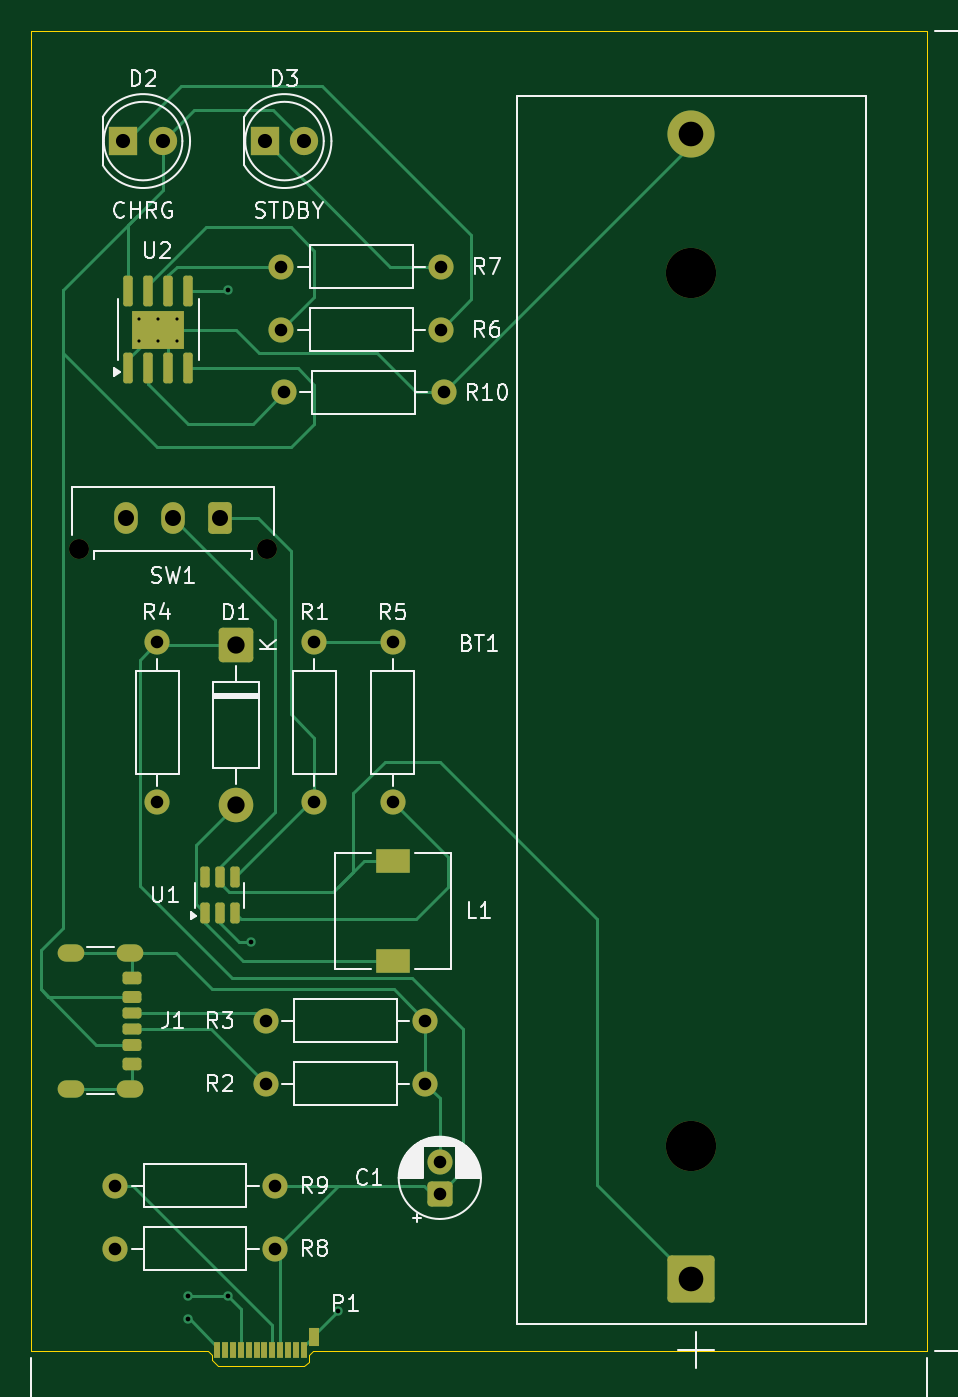
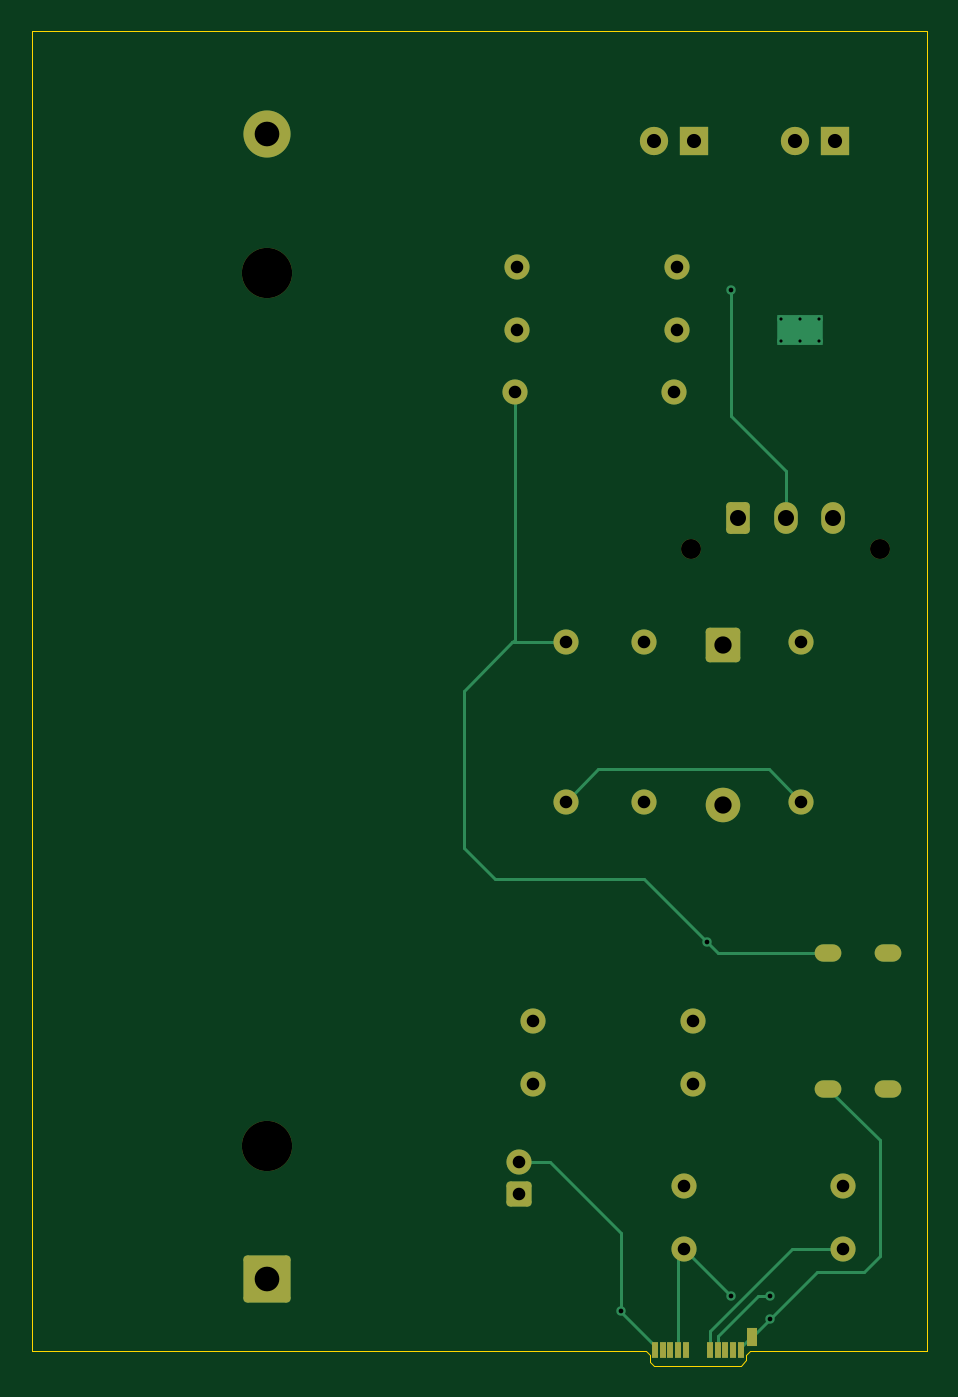
Circuit board: 11 layer files. Board 57.0 x 84.9 mm.
- bottom_copper: HAM_Seminiar_Charger-B_Cu.gbr (7840 bytes)
- bottom_mask: HAM_Seminiar_Charger-B_Mask.gbr (3428 bytes)
- paste: HAM_Seminiar_Charger-B_Paste.gbr (832 bytes)
- bottom_silk: HAM_Seminiar_Charger-B_Silkscreen.gbr (464 bytes)
- outline: HAM_Seminiar_Charger-Edge_Cuts.gbr (1215 bytes)
- top_copper: HAM_Seminiar_Charger-F_Cu.gbr (15914 bytes)
- top_mask: HAM_Seminiar_Charger-F_Mask.gbr (5070 bytes)
- paste: HAM_Seminiar_Charger-F_Paste.gbr (3320 bytes)
- top_silk: HAM_Seminiar_Charger-F_Silkscreen.gbr (44141 bytes)
- drill: HAM_Seminiar_Charger-NPTH.drl (458 bytes)
- drill: HAM_Seminiar_Charger-PTH.drl (1650 bytes)

=== bottom_copper: HAM_Seminiar_Charger-B_Cu.gbr (7840 bytes, source omitted) ===
=== bottom_mask: HAM_Seminiar_Charger-B_Mask.gbr ===
%TF.GenerationSoftware,KiCad,Pcbnew,9.0.4*%
%TF.CreationDate,2025-10-16T13:30:46+09:00*%
%TF.ProjectId,HAM_Seminiar_Charger,48414d5f-5365-46d6-996e-6961725f4368,rev?*%
%TF.SameCoordinates,Original*%
%TF.FileFunction,Soldermask,Bot*%
%TF.FilePolarity,Negative*%
%FSLAX46Y46*%
G04 Gerber Fmt 4.6, Leading zero omitted, Abs format (unit mm)*
G04 Created by KiCad (PCBNEW 9.0.4) date 2025-10-16 13:30:46*
%MOMM*%
%LPD*%
G01*
G04 APERTURE LIST*
G04 Aperture macros list*
%AMRoundRect*
0 Rectangle with rounded corners*
0 $1 Rounding radius*
0 $2 $3 $4 $5 $6 $7 $8 $9 X,Y pos of 4 corners*
0 Add a 4 corners polygon primitive as box body*
4,1,4,$2,$3,$4,$5,$6,$7,$8,$9,$2,$3,0*
0 Add four circle primitives for the rounded corners*
1,1,$1+$1,$2,$3*
1,1,$1+$1,$4,$5*
1,1,$1+$1,$6,$7*
1,1,$1+$1,$8,$9*
0 Add four rect primitives between the rounded corners*
20,1,$1+$1,$2,$3,$4,$5,0*
20,1,$1+$1,$4,$5,$6,$7,0*
20,1,$1+$1,$6,$7,$8,$9,0*
20,1,$1+$1,$8,$9,$2,$3,0*%
G04 Aperture macros list end*
%ADD10C,3.200000*%
%ADD11RoundRect,0.249999X1.250001X-1.250001X1.250001X1.250001X-1.250001X1.250001X-1.250001X-1.250001X0*%
%ADD12C,3.000000*%
%ADD13C,1.600000*%
%ADD14R,1.800000X1.800000*%
%ADD15C,1.800000*%
%ADD16O,1.700000X1.100000*%
%ADD17C,1.270000*%
%ADD18RoundRect,0.250001X0.499999X0.759999X-0.499999X0.759999X-0.499999X-0.759999X0.499999X-0.759999X0*%
%ADD19O,1.500000X2.020000*%
%ADD20RoundRect,0.249999X-0.850001X0.850001X-0.850001X-0.850001X0.850001X-0.850001X0.850001X0.850001X0*%
%ADD21C,2.200000*%
%ADD22R,0.380000X1.000000*%
%ADD23R,0.700000X1.150000*%
%ADD24RoundRect,0.250000X0.550000X-0.550000X0.550000X0.550000X-0.550000X0.550000X-0.550000X-0.550000X0*%
G04 APERTURE END LIST*
D10*
%TO.C,BT1*%
X174200000Y-117805000D03*
X174200000Y-62195000D03*
D11*
X174200000Y-126250000D03*
D12*
X174200000Y-53350000D03*
%TD*%
D13*
%TO.C,R8*%
X147700000Y-124305000D03*
X137540000Y-124305000D03*
%TD*%
%TO.C,R9*%
X147700000Y-120305000D03*
X137540000Y-120305000D03*
%TD*%
D14*
%TO.C,D3*%
X147040000Y-53805000D03*
D15*
X149580000Y-53805000D03*
%TD*%
D13*
%TO.C,R1*%
X150200000Y-95885000D03*
X150200000Y-85725000D03*
%TD*%
%TO.C,R4*%
X140200000Y-85725000D03*
X140200000Y-95885000D03*
%TD*%
%TO.C,R5*%
X155200000Y-95885000D03*
X155200000Y-85725000D03*
%TD*%
D16*
%TO.C,J1*%
X138500000Y-105485000D03*
X134700000Y-105485000D03*
X138500000Y-114125000D03*
X134700000Y-114125000D03*
%TD*%
D17*
%TO.C,SW1*%
X147200000Y-79765000D03*
X135200000Y-79765000D03*
D18*
X144200000Y-77805000D03*
D19*
X141200000Y-77805000D03*
X138200000Y-77805000D03*
%TD*%
D20*
%TO.C,D1*%
X145200000Y-85885000D03*
D21*
X145200000Y-96045000D03*
%TD*%
D13*
%TO.C,R10*%
X148280000Y-69805000D03*
X158440000Y-69805000D03*
%TD*%
%TO.C,R2*%
X147120000Y-113805000D03*
X157280000Y-113805000D03*
%TD*%
D14*
%TO.C,D2*%
X138040000Y-53805000D03*
D15*
X140580000Y-53805000D03*
%TD*%
D13*
%TO.C,R7*%
X148120000Y-61805000D03*
X158280000Y-61805000D03*
%TD*%
%TO.C,R3*%
X147120000Y-109805000D03*
X157280000Y-109805000D03*
%TD*%
%TO.C,R6*%
X148120000Y-65805000D03*
X158280000Y-65805000D03*
%TD*%
D22*
%TO.C,P1*%
X144030000Y-130765000D03*
X144530000Y-130765000D03*
X145030000Y-130765000D03*
X145530000Y-130765000D03*
X146030000Y-130765000D03*
X147530000Y-130765000D03*
X148030000Y-130765000D03*
X148530000Y-130765000D03*
X149030000Y-130765000D03*
X149530000Y-130765000D03*
D23*
X143360000Y-129925000D03*
%TD*%
D24*
%TO.C,C1*%
X158200000Y-120805000D03*
D13*
X158200000Y-118805000D03*
%TD*%
M02*

=== paste: HAM_Seminiar_Charger-B_Paste.gbr ===
%TF.GenerationSoftware,KiCad,Pcbnew,9.0.4*%
%TF.CreationDate,2025-10-16T13:30:46+09:00*%
%TF.ProjectId,HAM_Seminiar_Charger,48414d5f-5365-46d6-996e-6961725f4368,rev?*%
%TF.SameCoordinates,Original*%
%TF.FileFunction,Paste,Bot*%
%TF.FilePolarity,Positive*%
%FSLAX46Y46*%
G04 Gerber Fmt 4.6, Leading zero omitted, Abs format (unit mm)*
G04 Created by KiCad (PCBNEW 9.0.4) date 2025-10-16 13:30:46*
%MOMM*%
%LPD*%
G01*
G04 APERTURE LIST*
%ADD10R,0.380000X1.000000*%
%ADD11R,0.700000X1.150000*%
G04 APERTURE END LIST*
D10*
%TO.C,P1*%
X144030000Y-130765000D03*
X144530000Y-130765000D03*
X145030000Y-130765000D03*
X145530000Y-130765000D03*
X146030000Y-130765000D03*
X147530000Y-130765000D03*
X148030000Y-130765000D03*
X148530000Y-130765000D03*
X149030000Y-130765000D03*
X149530000Y-130765000D03*
D11*
X143360000Y-129925000D03*
%TD*%
M02*

=== bottom_silk: HAM_Seminiar_Charger-B_Silkscreen.gbr ===
%TF.GenerationSoftware,KiCad,Pcbnew,9.0.4*%
%TF.CreationDate,2025-10-16T13:30:46+09:00*%
%TF.ProjectId,HAM_Seminiar_Charger,48414d5f-5365-46d6-996e-6961725f4368,rev?*%
%TF.SameCoordinates,Original*%
%TF.FileFunction,Legend,Bot*%
%TF.FilePolarity,Positive*%
%FSLAX46Y46*%
G04 Gerber Fmt 4.6, Leading zero omitted, Abs format (unit mm)*
G04 Created by KiCad (PCBNEW 9.0.4) date 2025-10-16 13:30:46*
%MOMM*%
%LPD*%
G01*
G04 APERTURE LIST*
G04 APERTURE END LIST*
M02*

=== outline: HAM_Seminiar_Charger-Edge_Cuts.gbr ===
%TF.GenerationSoftware,KiCad,Pcbnew,9.0.4*%
%TF.CreationDate,2025-10-16T13:30:46+09:00*%
%TF.ProjectId,HAM_Seminiar_Charger,48414d5f-5365-46d6-996e-6961725f4368,rev?*%
%TF.SameCoordinates,Original*%
%TF.FileFunction,Profile,NP*%
%FSLAX46Y46*%
G04 Gerber Fmt 4.6, Leading zero omitted, Abs format (unit mm)*
G04 Created by KiCad (PCBNEW 9.0.4) date 2025-10-16 13:30:46*
%MOMM*%
%LPD*%
G01*
G04 APERTURE LIST*
%TA.AperFunction,Profile*%
%ADD10C,0.050000*%
%TD*%
G04 APERTURE END LIST*
D10*
X149550000Y-131755000D02*
X144050000Y-131755000D01*
X143700000Y-131405000D02*
X143700000Y-131055000D01*
X132200000Y-46805000D02*
X189200000Y-46805000D01*
X132200000Y-47755000D02*
X132200000Y-46805000D01*
X149850000Y-131105000D02*
X149850000Y-131505000D01*
X150100000Y-130805000D02*
X149850000Y-131105000D01*
X151100000Y-130805000D02*
X150100000Y-130805000D01*
X143700000Y-131055000D02*
X143450000Y-130805000D01*
X143450000Y-130805000D02*
X132200000Y-130805000D01*
X189200000Y-46805000D02*
X189200000Y-130805000D01*
X144050000Y-131755000D02*
X143700000Y-131405000D01*
X189200000Y-130805000D02*
X151100000Y-130805000D01*
X132200000Y-130805000D02*
X132200000Y-47755000D01*
X149850000Y-131505000D02*
X149550000Y-131755000D01*
M02*

=== top_copper: HAM_Seminiar_Charger-F_Cu.gbr (15914 bytes, source omitted) ===
=== top_mask: HAM_Seminiar_Charger-F_Mask.gbr ===
%TF.GenerationSoftware,KiCad,Pcbnew,9.0.4*%
%TF.CreationDate,2025-10-16T13:30:46+09:00*%
%TF.ProjectId,HAM_Seminiar_Charger,48414d5f-5365-46d6-996e-6961725f4368,rev?*%
%TF.SameCoordinates,Original*%
%TF.FileFunction,Soldermask,Top*%
%TF.FilePolarity,Negative*%
%FSLAX46Y46*%
G04 Gerber Fmt 4.6, Leading zero omitted, Abs format (unit mm)*
G04 Created by KiCad (PCBNEW 9.0.4) date 2025-10-16 13:30:46*
%MOMM*%
%LPD*%
G01*
G04 APERTURE LIST*
G04 Aperture macros list*
%AMRoundRect*
0 Rectangle with rounded corners*
0 $1 Rounding radius*
0 $2 $3 $4 $5 $6 $7 $8 $9 X,Y pos of 4 corners*
0 Add a 4 corners polygon primitive as box body*
4,1,4,$2,$3,$4,$5,$6,$7,$8,$9,$2,$3,0*
0 Add four circle primitives for the rounded corners*
1,1,$1+$1,$2,$3*
1,1,$1+$1,$4,$5*
1,1,$1+$1,$6,$7*
1,1,$1+$1,$8,$9*
0 Add four rect primitives between the rounded corners*
20,1,$1+$1,$2,$3,$4,$5,0*
20,1,$1+$1,$4,$5,$6,$7,0*
20,1,$1+$1,$6,$7,$8,$9,0*
20,1,$1+$1,$8,$9,$2,$3,0*%
G04 Aperture macros list end*
%ADD10C,3.200000*%
%ADD11RoundRect,0.249999X1.250001X-1.250001X1.250001X1.250001X-1.250001X1.250001X-1.250001X-1.250001X0*%
%ADD12C,3.000000*%
%ADD13C,1.600000*%
%ADD14R,2.200000X1.500000*%
%ADD15R,1.800000X1.800000*%
%ADD16C,1.800000*%
%ADD17RoundRect,0.175000X-0.425000X0.175000X-0.425000X-0.175000X0.425000X-0.175000X0.425000X0.175000X0*%
%ADD18RoundRect,0.190000X0.410000X-0.190000X0.410000X0.190000X-0.410000X0.190000X-0.410000X-0.190000X0*%
%ADD19RoundRect,0.200000X0.400000X-0.200000X0.400000X0.200000X-0.400000X0.200000X-0.400000X-0.200000X0*%
%ADD20RoundRect,0.175000X0.425000X-0.175000X0.425000X0.175000X-0.425000X0.175000X-0.425000X-0.175000X0*%
%ADD21RoundRect,0.190000X-0.410000X0.190000X-0.410000X-0.190000X0.410000X-0.190000X0.410000X0.190000X0*%
%ADD22RoundRect,0.200000X-0.400000X0.200000X-0.400000X-0.200000X0.400000X-0.200000X0.400000X0.200000X0*%
%ADD23O,1.700000X1.100000*%
%ADD24C,1.270000*%
%ADD25RoundRect,0.250001X0.499999X0.759999X-0.499999X0.759999X-0.499999X-0.759999X0.499999X-0.759999X0*%
%ADD26O,1.500000X2.020000*%
%ADD27RoundRect,0.150000X0.150000X-0.825000X0.150000X0.825000X-0.150000X0.825000X-0.150000X-0.825000X0*%
%ADD28R,3.300000X2.410000*%
%ADD29RoundRect,0.249999X-0.850001X0.850001X-0.850001X-0.850001X0.850001X-0.850001X0.850001X0.850001X0*%
%ADD30C,2.200000*%
%ADD31RoundRect,0.150000X0.150000X-0.512500X0.150000X0.512500X-0.150000X0.512500X-0.150000X-0.512500X0*%
%ADD32R,0.380000X1.000000*%
%ADD33R,0.700000X1.150000*%
%ADD34RoundRect,0.250000X0.550000X-0.550000X0.550000X0.550000X-0.550000X0.550000X-0.550000X-0.550000X0*%
G04 APERTURE END LIST*
D10*
%TO.C,BT1*%
X174200000Y-117805000D03*
X174200000Y-62195000D03*
D11*
X174200000Y-126250000D03*
D12*
X174200000Y-53350000D03*
%TD*%
D13*
%TO.C,R8*%
X147700000Y-124305000D03*
X137540000Y-124305000D03*
%TD*%
D14*
%TO.C,L1*%
X155200000Y-99605000D03*
X155200000Y-106005000D03*
%TD*%
D13*
%TO.C,R9*%
X147700000Y-120305000D03*
X137540000Y-120305000D03*
%TD*%
D15*
%TO.C,D3*%
X147040000Y-53805000D03*
D16*
X149580000Y-53805000D03*
%TD*%
D13*
%TO.C,R1*%
X150200000Y-95885000D03*
X150200000Y-85725000D03*
%TD*%
%TO.C,R4*%
X140200000Y-85725000D03*
X140200000Y-95885000D03*
%TD*%
%TO.C,R5*%
X155200000Y-95885000D03*
X155200000Y-85725000D03*
%TD*%
D17*
%TO.C,J1*%
X138580000Y-109305000D03*
D18*
X138580000Y-111325000D03*
D19*
X138580000Y-112555000D03*
D20*
X138580000Y-110305000D03*
D21*
X138580000Y-108285000D03*
D22*
X138580000Y-107055000D03*
D23*
X138500000Y-105485000D03*
X134700000Y-105485000D03*
X138500000Y-114125000D03*
X134700000Y-114125000D03*
%TD*%
D24*
%TO.C,SW1*%
X147200000Y-79765000D03*
X135200000Y-79765000D03*
D25*
X144200000Y-77805000D03*
D26*
X141200000Y-77805000D03*
X138200000Y-77805000D03*
%TD*%
D27*
%TO.C,U2*%
X138375000Y-68280000D03*
X139645000Y-68280000D03*
X140915000Y-68280000D03*
X142185000Y-68280000D03*
X142185000Y-63330000D03*
X140915000Y-63330000D03*
X139645000Y-63330000D03*
X138375000Y-63330000D03*
D28*
X140280000Y-65805000D03*
%TD*%
D29*
%TO.C,D1*%
X145200000Y-85885000D03*
D30*
X145200000Y-96045000D03*
%TD*%
D31*
%TO.C,U1*%
X143250000Y-102942500D03*
X144200000Y-102942500D03*
X145150000Y-102942500D03*
X145150000Y-100667500D03*
X144200000Y-100667500D03*
X143250000Y-100667500D03*
%TD*%
D13*
%TO.C,R10*%
X148280000Y-69805000D03*
X158440000Y-69805000D03*
%TD*%
%TO.C,R2*%
X147120000Y-113805000D03*
X157280000Y-113805000D03*
%TD*%
D15*
%TO.C,D2*%
X138040000Y-53805000D03*
D16*
X140580000Y-53805000D03*
%TD*%
D13*
%TO.C,R7*%
X148120000Y-61805000D03*
X158280000Y-61805000D03*
%TD*%
%TO.C,R3*%
X147120000Y-109805000D03*
X157280000Y-109805000D03*
%TD*%
%TO.C,R6*%
X148120000Y-65805000D03*
X158280000Y-65805000D03*
%TD*%
D32*
%TO.C,P1*%
X149530000Y-130765000D03*
X149030000Y-130765000D03*
X148530000Y-130765000D03*
X148030000Y-130765000D03*
X147530000Y-130765000D03*
X147030000Y-130765000D03*
X146530000Y-130765000D03*
X146030000Y-130765000D03*
X145530000Y-130765000D03*
X145030000Y-130765000D03*
X144530000Y-130765000D03*
X144030000Y-130765000D03*
D33*
X150200000Y-129925000D03*
%TD*%
D34*
%TO.C,C1*%
X158200000Y-120805000D03*
D13*
X158200000Y-118805000D03*
%TD*%
M02*

=== paste: HAM_Seminiar_Charger-F_Paste.gbr (3320 bytes, source withheld) ===
=== top_silk: HAM_Seminiar_Charger-F_Silkscreen.gbr (44141 bytes, source omitted) ===
=== drill: HAM_Seminiar_Charger-NPTH.drl ===
M48
; DRILL file {KiCad 9.0.4} date 2025-10-16T13:30:43+0900
; FORMAT={-:-/ absolute / metric / decimal}
; #@! TF.CreationDate,2025-10-16T13:30:43+09:00
; #@! TF.GenerationSoftware,Kicad,Pcbnew,9.0.4
; #@! TF.FileFunction,NonPlated,1,2,NPTH
FMAT,2
METRIC
; #@! TA.AperFunction,NonPlated,NPTH,ComponentDrill
T1C1.270
; #@! TA.AperFunction,NonPlated,NPTH,ComponentDrill
T2C3.200
%
G90
G05
T1
X135.2Y-79.765
X147.2Y-79.765
T2
X174.2Y-62.195
X174.2Y-117.805
M30

=== drill: HAM_Seminiar_Charger-PTH.drl ===
M48
; DRILL file {KiCad 9.0.4} date 2025-10-16T13:30:43+0900
; FORMAT={-:-/ absolute / metric / decimal}
; #@! TF.CreationDate,2025-10-16T13:30:43+09:00
; #@! TF.GenerationSoftware,Kicad,Pcbnew,9.0.4
; #@! TF.FileFunction,Plated,1,2,PTH
FMAT,2
METRIC
; #@! TA.AperFunction,Plated,PTH,ComponentDrill
T1C0.200
; #@! TA.AperFunction,Plated,PTH,ViaDrill
T2C0.300
; #@! TA.AperFunction,Plated,PTH,ComponentDrill
T3C0.600
; #@! TA.AperFunction,Plated,PTH,ComponentDrill
T4C0.800
; #@! TA.AperFunction,Plated,PTH,ComponentDrill
T5C0.900
; #@! TA.AperFunction,Plated,PTH,ComponentDrill
T6C1.020
; #@! TA.AperFunction,Plated,PTH,ComponentDrill
T7C1.100
; #@! TA.AperFunction,Plated,PTH,ComponentDrill
T8C1.570
%
G90
G05
T1
X139.08Y-65.105
X139.08Y-66.505
X140.28Y-65.105
X140.28Y-66.505
X141.48Y-65.105
X141.48Y-66.505
T2
X142.2Y-127.305
X142.2Y-128.805
X144.7Y-63.305
X144.7Y-127.305
X146.2Y-104.805
X151.7Y-128.305
T4
X137.54Y-120.305
X137.54Y-124.305
X140.2Y-85.725
X140.2Y-95.885
X147.12Y-109.805
X147.12Y-113.805
X147.7Y-120.305
X147.7Y-124.305
X148.12Y-61.805
X148.12Y-65.805
X148.28Y-69.805
X150.2Y-85.725
X150.2Y-95.885
X155.2Y-85.725
X155.2Y-95.885
X157.28Y-109.805
X157.28Y-113.805
X158.2Y-118.805
X158.2Y-120.805
X158.28Y-61.805
X158.28Y-65.805
X158.44Y-69.805
T5
X138.04Y-53.805
X140.58Y-53.805
X147.04Y-53.805
X149.58Y-53.805
T6
X138.2Y-77.805
X141.2Y-77.805
X144.2Y-77.805
T7
X145.2Y-85.885
X145.2Y-96.045
T8
X174.2Y-53.35
X174.2Y-126.25
T3
G00X135.0Y-105.485
M15
G01X134.4Y-105.485
M16
G05
G00X135.0Y-114.125
M15
G01X134.4Y-114.125
M16
G05
G00X138.8Y-105.485
M15
G01X138.2Y-105.485
M16
G05
G00X138.8Y-114.125
M15
G01X138.2Y-114.125
M16
G05
M30

